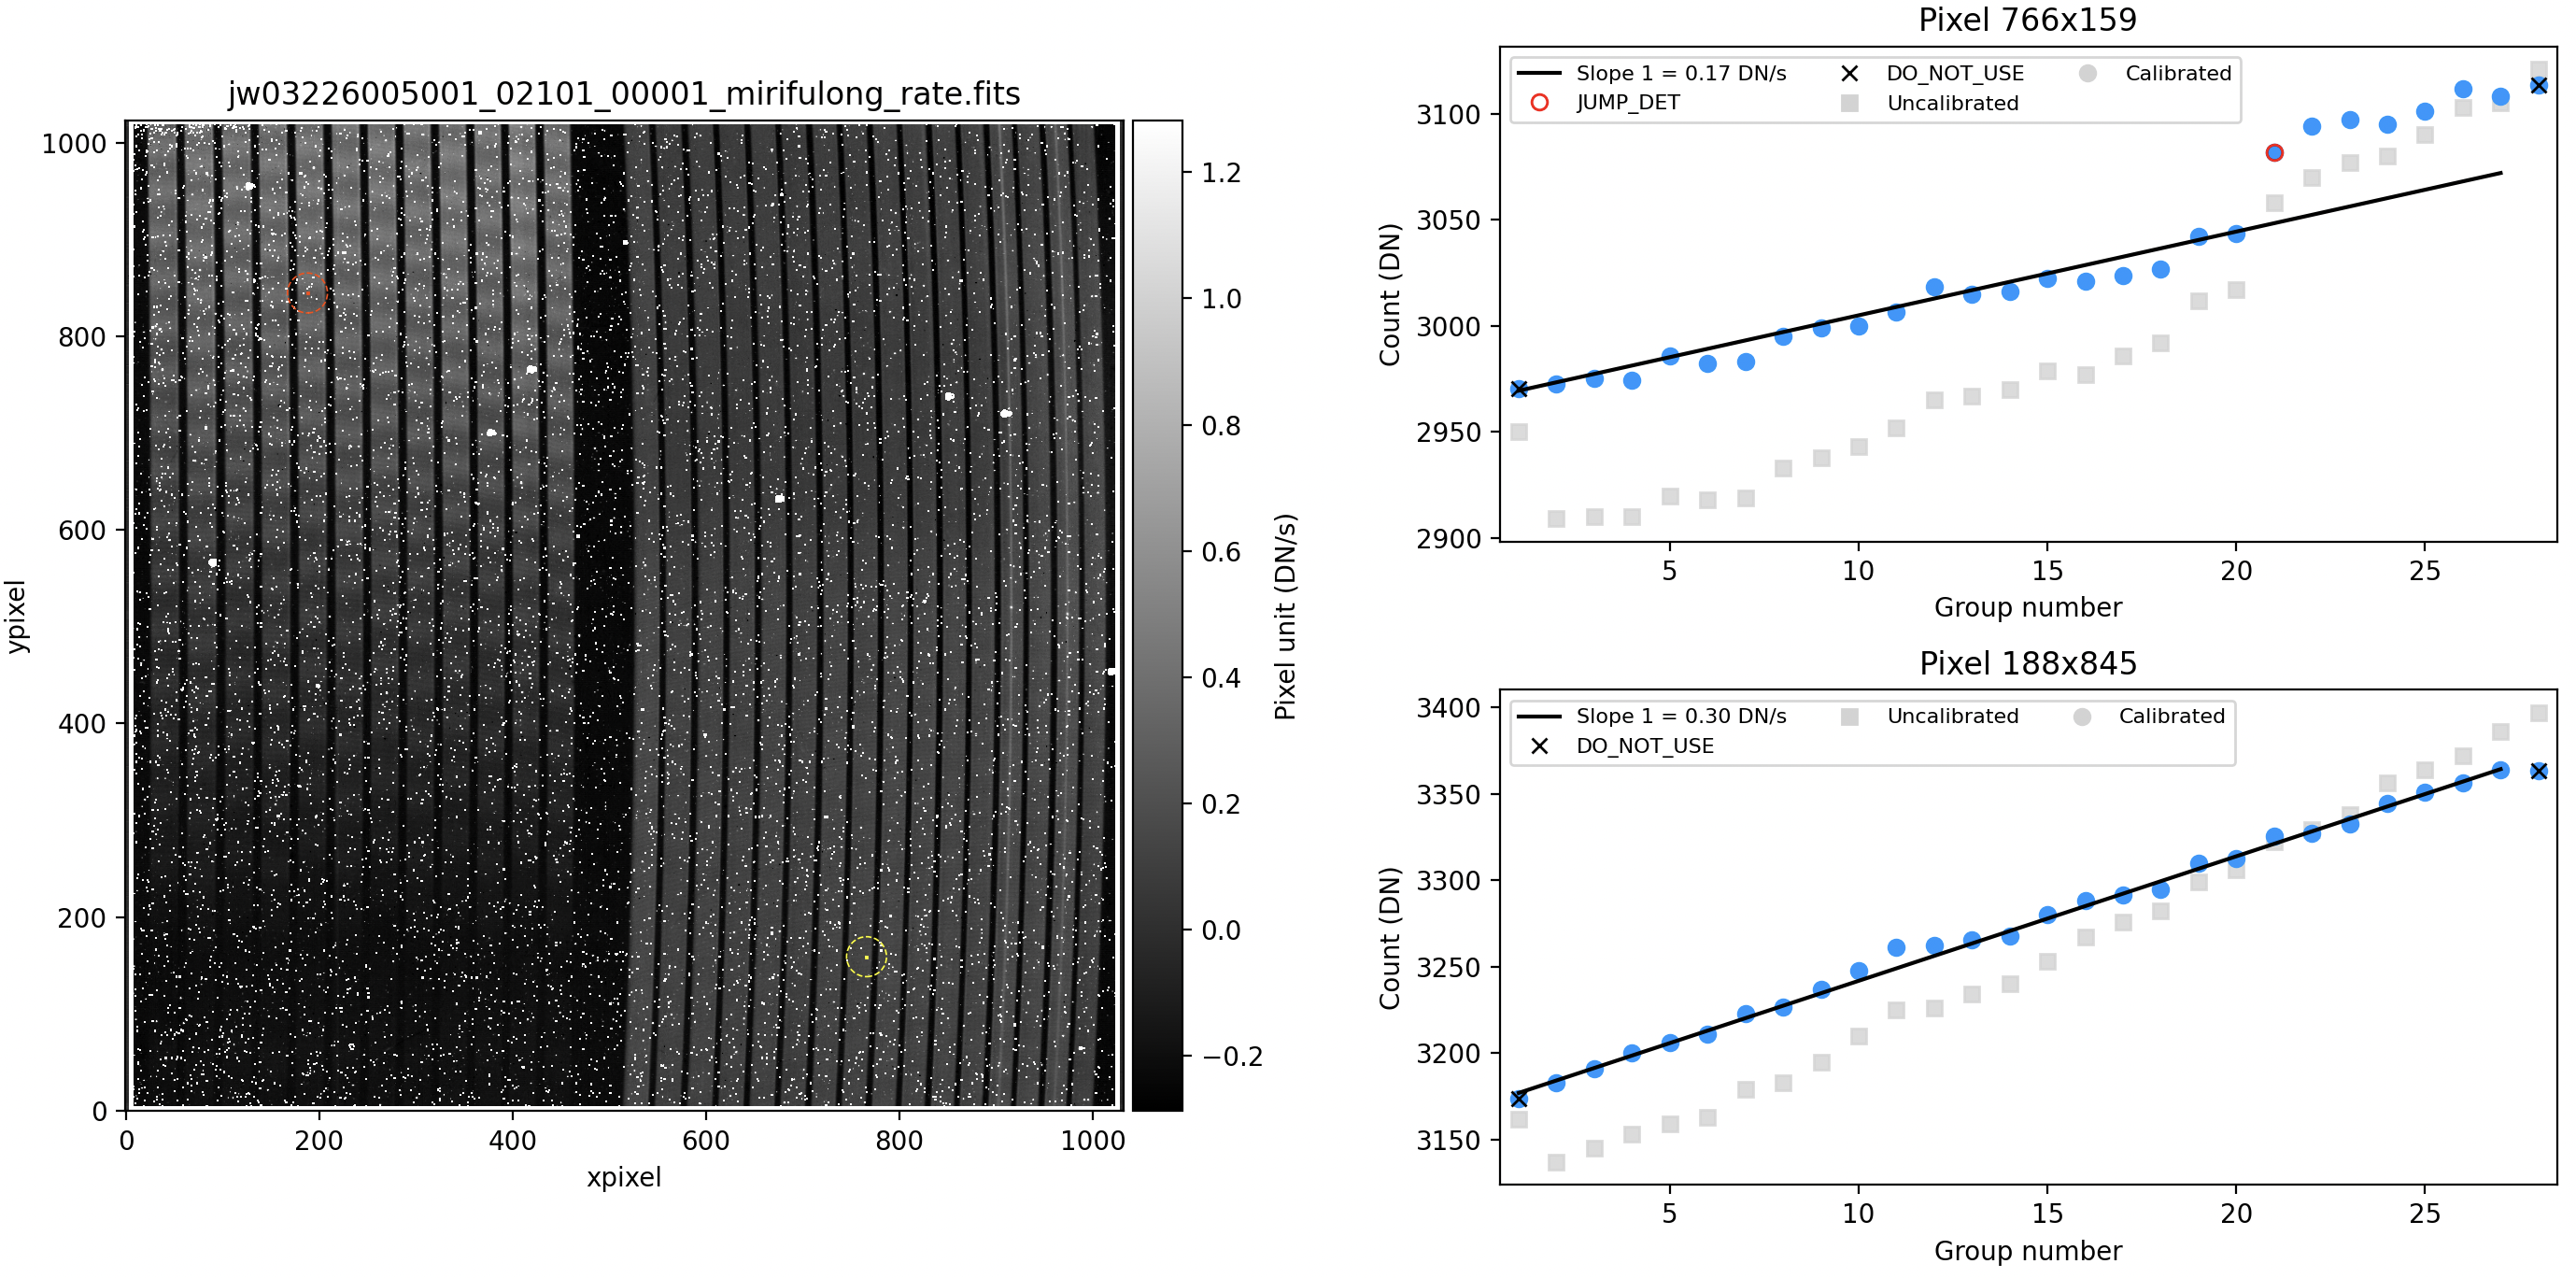

This chart was generated by the following Python code:
import sys, os, glob
import numpy as np
import matplotlib
# matplotlib.use('Qt5Agg')
import matplotlib.pyplot as plt
import matplotlib.colors as matcol
from matplotlib import cm, gridspec
import mpl_interactions.ipyplot as iplt #TO DO
from mpl_toolkits.axes_grid1 import make_axes_locatable
from mpl_toolkits.axes_grid1.inset_locator import inset_axes
from itertools import combinations
from astropy.visualization import interval
from astropy.io import fits
from jwst.datamodels import dqflags
from jwst.datamodels.dqflags import group as grpdict
# from stcal.dqflags import group as grpdict
from stcal.dqflags import interpret_bit_flags, dqflags_to_mnemonics

sys.tracebacklimit = 0

class Explorer():
    def __init__(self,file):
        folder = os.path.dirname(file)+'/../'
        filename = os.path.basename(file)
        exten = '_'+filename.split('_')[-1].replace('.fits','')
        print(folder, filename, exten)
        print('\n')
        nfiles = 0
        if os.path.exists(folder+'stage0/'+filename.replace(exten,'_uncal')):
            self.hdu_uncal = fits.open(folder +'stage0/'+filename.replace(exten, '_uncal'))
            self.hdu = self.hdu_uncal[1].data
            self.head = self.hdu_uncal[0].header
            nfiles +=1
        else:
            self.hdu_uncal = False
            print('---- No _uncal file found ----')
        if os.path.exists(folder+'stage1/'+filename.replace(exten,'_fitopt')):
            self.hdu_fitopt = fits.open(folder+'stage1/'+filename.replace(exten,'_fitopt'))
            nfiles += 1
        else:
            self.hdu_fitopt = False
            print('---- No _fitopt file found ----')
        if os.path.exists(folder+'stage1/'+filename.replace(exten,'_jump')):
            self.hdu_jump = fits.open(folder+'stage1/'+filename.replace(exten,'_jump'))
            self.hdu = self.hdu_jump[1].data
            self.head = self.hdu_jump[0].header
            nfiles += 1
        else:
            self.hdu_jump = False
            print('---- No _jump file found: Only the raw _uncal data will be represented ----')
        if os.path.exists(folder+'stage1/'+filename.replace(exten,'_rate')):
            self.hdu_rate = fits.open(folder+'stage1/'+filename.replace(exten,'_rate'))
            nfiles += 1
        else:
            self.hdu_rate = False
            print('---- No _rate file found ----')
        if nfiles == 0:
            self.hdu_file = fits.open(file)
            self.hdu = self.hdu_file[1].data
            self.head = self.hdu_file[0].header
        self.fig = plt.figure(figsize=(16,7))
        self.gs = gridspec.GridSpec(ncols=2,nrows=2,width_ratios=[1,1], height_ratios=[1,1])
        self.gs.update(wspace=0.15, hspace=0.3,left=0.1, bottom=0.1, right=0.9, top=0.9)
        self.ax1 = plt.subplot(self.gs[:,:1])
        self.ax2 = plt.subplot(self.gs[0,1])
        self.ax3 = plt.subplot(self.gs[1,1])
        self.divider = make_axes_locatable(self.ax1)
        self.cax = self.divider.append_axes("right", size="5%", pad=0.05)

    def start(self):
        print(
            '\n',
            '#' * 30,
        )
        print(
            'Note: Move your mouse on the image to plot the ramp'
        )
        print(
            'Note: Press x on the image to keep the ramps of the corresponding pixel on the bottom-right subplot.'
        )
        print('#' * 30, '\n')

        # Initialize the left view
        scale = interval.ZScaleInterval(n_samples=600, contrast=0.25, max_reject=0.5, min_npixels=5, krej=2.5,max_iterations=5)
        if self.hdu_rate:
            self.image = self.hdu_rate[1].data[:,:]
            (vmin, vmax) = scale.get_limits(self.image)
            normalization = matcol.Normalize(vmin=vmin, vmax=vmax)
            self.im = self.ax1.imshow(self.image,origin = 'lower', norm=normalization,cmap = cm.gray)
            cbar = plt.colorbar(self.im, cax=self.cax)
            cbar.set_label('Pixel unit (%s)'%self.hdu_rate[1].header['BUNIT'])
            self.ax1.set_xlabel('xpixel')
            self.ax1.set_ylabel('ypixel')
            self.ax1.set_title('%s\n%s'%(self.hdu_rate[0].header['TARGNAME'],self.hdu_rate[0].header['FILENAME']))
            self.patch1 = self.ax1.add_patch(plt.Rectangle((1e-5,1e-5), 1e-5,1e-5, ec = 'yellow',fc='None',linestyle='--', linewidth=1e-5))
            self.patch2 = self.ax1.add_patch(plt.Rectangle((1e-5,1e-5), 1e-5,1e-5, ec = 'yellow',fc='None',linestyle='--', linewidth=1e-5))
            self.patch3 = self.ax1.add_patch(plt.Rectangle((1e-5, 1e-5), 1e-5, 1e-5, ec='cyan', fc='None', linestyle='--',linewidth=1e-5))
            self.patch4 = self.ax1.add_patch(plt.Rectangle((1e-5, 1e-5), 1e-5, 1e-5, ec='cyan', fc='None', linestyle='--',linewidth=1e-5))
            # Initialize the commands
            self.mouseId = self.fig.canvas.mpl_connect("motion_notify_event", self.mouseMove)
            self.keyId = self.fig.canvas.mpl_connect("key_press_event", self.keyPress)
            plt.show()
        else:
            self.image = self.hdu_file[1].data[-1,-1,:,:]
            (vmin, vmax) = scale.get_limits(self.image)
            normalization = matcol.Normalize(vmin=vmin, vmax=vmax)
            self.im = self.ax1.imshow(self.image,origin = 'lower', norm=normalization,cmap = cm.gray)
            cbar = plt.colorbar(self.im, cax=self.cax)
            cbar.set_label('Pixel unit (%s)'%self.hdu_file[1].header['BUNIT'])
            self.ax1.set_xlabel('xpixel')
            self.ax1.set_ylabel('ypixel')
            # self.ax1.set_title('%s\n%s'%(self.hdu_file[0].header['TARGNAME'],self.hdu_file[0].header['FILENAME']))
            self.patch1 = self.ax1.add_patch(plt.Rectangle((1e-5,1e-5), 1e-5,1e-5, ec = 'yellow',fc='None',linestyle='--', linewidth=1e-5))
            self.patch2 = self.ax1.add_patch(plt.Rectangle((1e-5,1e-5), 1e-5,1e-5, ec = 'yellow',fc='None',linestyle='--', linewidth=1e-5))
            self.patch3 = self.ax1.add_patch(plt.Rectangle((1e-5, 1e-5), 1e-5, 1e-5, ec='cyan', fc='None', linestyle='--',linewidth=1e-5))
            self.patch4 = self.ax1.add_patch(plt.Rectangle((1e-5, 1e-5), 1e-5, 1e-5, ec='cyan', fc='None', linestyle='--',linewidth=1e-5))
            # Initialize the commands
            self.mouseId = self.fig.canvas.mpl_connect("motion_notify_event", self.mouseMove)
            self.keyId = self.fig.canvas.mpl_connect("key_press_event", self.keyPress)
            plt.show()

    def mouseMove(self,event):
        self.patch1.set_visible(False)
        self.patch2.set_visible(False)
        self.ax2.clear()
        self.ax2.set_xlabel('Group number')
        self.ax2.set_ylabel('Count (DN)')
        # self.ax2.set_xlim([0.5,self.hdu.shape[1]*5+0.5])
        self.ax2.set_xlim([0.5,self.hdu.shape[1]*self.hdu.shape[0]+0.5])
        try:
            origin = np.array((round(event.xdata), round(event.ydata)))
            if np.all(origin>=0) and np.all(origin<=max(self.hdu.shape[-2],self.hdu.shape[-1])):
                for j in range(self.hdu.shape[0]):
                    if self.hdu_uncal and self.hdu_jump:
                        self.ax2.plot([(i+self.hdu_uncal[1].data.shape[1]*j)+1 for i in range(self.hdu_uncal[1].data.shape[1])], [self.hdu_uncal[1].data[j][i][origin[1]][origin[0]] for i in range(len(self.hdu_uncal[1].data[j]))],marker='s',markerfacecolor='lightgrey',markeredgecolor='lightgrey', markersize=4,linestyle='',alpha=0.8)
                    self.ax2.plot([(i+self.hdu.shape[1]*j)+1 for i in range(self.hdu.shape[1])], [self.hdu[j][i][origin[1]][origin[0]] for i in range(len(self.hdu[j]))],marker='o',markerfacecolor='#0098FF',markeredgecolor='#0098FF', markersize=4,linestyle='')
                    if self.hdu_fitopt:
                        slope = self.hdu_fitopt['SLOPE'].data[j,:,origin[1],origin[0]]
                        zp = self.hdu_fitopt['YINT'].data[j,:,origin[1],origin[0]]
                        var_p = self.hdu_fitopt['VAR_POISSON'].data[j,:,origin[1],origin[0]]
                        var_r = self.hdu_fitopt['VAR_RNOISE'].data[j,:,origin[1],origin[0]]
                        var_comb = var_r + var_p
                        var_comb[var_comb==0] = np.nan
                        if np.nansum(var_comb)==0:
                            pass
                        else:
                            slope_int = np.nansum(np.nan_to_num(slope/var_comb, posinf=0, nan=np.nan)) / np.nansum(np.nan_to_num(1/var_comb, posinf=0, nan=np.nan))
                            zp_int = np.nansum(np.nan_to_num(zp/var_comb, posinf=0, nan=np.nan)) / np.nansum(np.nan_to_num(1/var_comb, posinf=0, nan=np.nan)) # np.sum(np.nan_to_num(1/var_comb,posinf=0))
                            t1,t2 = -self.head['TGROUP'], (self.hdu.shape[1]-3)*self.head['TGROUP']
                            self.ax2.plot([1+self.hdu.shape[1]*j,self.hdu.shape[1]+self.hdu.shape[1]*j-1], [zp_int+t1*slope_int, zp_int+t2*slope_int],linestyle='-',color='black',label='Slope %i = %.2f DN/s'%(j+1,slope_int))
                if self.hdu_jump:
                    self.ramp(self.ax2, origin[0], origin[1])
                square = plt.Rectangle((origin[0] - 0.5, origin[1] - 0.5), 1, 1, ec='yellow', fc='None')
                circle = plt.Circle((origin[0], origin[1]), 0.02 * self.hdu.shape[-1]+self.hdu.shape[-2]/self.hdu.shape[-1], ec='yellow', fc='None',
                                     linestyle='--', linewidth=0.6)
                self.patch1 = self.ax1.add_patch(square)
                self.patch2 = self.ax1.add_patch(circle)
                self.patch1.set_visible(True)
                self.patch2.set_visible(True)
                self.ax2.set_title('Pixel %.2fx%.2f (%ix%i)'%(event.xdata,event.ydata,origin[0],origin[1]))
                self.ax2.set_title('Pixel %ix%i'%(origin[0],origin[1]))
        except:
            pass
        plt.draw()

    def keyPress(self, event):
        sys.stdout.flush()
        if event.key == 'x':
            self.ax3.clear()
            self.patch3.remove()
            self.patch4.remove()
            origin = (round(event.xdata), round(event.ydata))
            print('press %s: x = %i, y = %i'%(event.key,origin[0], origin[1]))
            square = plt.Rectangle((origin[0]-0.5,origin[1]-0.5), 1,1, ec = 'orangered',fc='None')
            circle = plt.Circle((origin[0],origin[1]), 0.02*self.hdu.shape[-1]+self.hdu.shape[-2]/self.hdu.shape[-1], ec = 'orangered',fc='None',linestyle='--', linewidth=0.6)
            self.patch3 = self.ax1.add_patch(square)
            self.patch4 = self.ax1.add_patch(circle)

            for j in range(self.hdu.shape[0]):
                if self.hdu_uncal and self.hdu_jump:
                    self.ax3.plot([(i+self.hdu_uncal[1].data.shape[1]*j)+1 for i in range(self.hdu_uncal[1].data.shape[1])], [self.hdu_uncal[1].data[j][i][origin[1]][origin[0]] for i in range(len(self.hdu_uncal[1].data[j]))],marker='s',markerfacecolor='lightgrey',markeredgecolor='lightgrey', markersize=4,linestyle='',alpha=0.8)
                self.ax3.plot([(i+self.hdu.shape[1]*j)+1 for i in range(self.hdu.shape[1])], [self.hdu[j][i][origin[1]][origin[0]] for i in range(len(self.hdu[j]))],marker='o',markerfacecolor='#0098FF',markeredgecolor='#0098FF', markersize=4,linestyle='')
                if self.hdu_fitopt:
                    slope = self.hdu_fitopt['SLOPE'].data[j,:,origin[1],origin[0]]
                    zp = self.hdu_fitopt['YINT'].data[j,:,origin[1],origin[0]]
                    var_p = self.hdu_fitopt['VAR_POISSON'].data[j,:,origin[1],origin[0]]
                    var_r = self.hdu_fitopt['VAR_RNOISE'].data[j,:,origin[1],origin[0]]
                    var_comb = var_r + var_p
                    var_comb[var_comb==0] = np.nan
                    slope_int = np.sum(np.nan_to_num(slope/var_comb))/np.sum(np.nan_to_num(1/var_comb,posinf=0))
                    zp_int = np.sum(np.nan_to_num(zp/var_comb))/np.sum(np.nan_to_num(1/var_comb,posinf=0))
                    # zp = self.hdu2['YINT'].data[j][origin[1]][origin[0]]
                    # slope = self.hdu2['SLOPE'].data[j][origin[1]][origin[0]]
                    t1,t2 = -self.head['TGROUP'], (self.hdu.shape[1]-3)*self.head['TGROUP']
                    self.ax3.plot([1+self.hdu.shape[1]*j,self.hdu.shape[1]+self.hdu.shape[1]*j-1], [zp_int+t1*slope_int, zp_int+t2*slope_int],linestyle='-',color='black',label='Slope %i = %.2f DN/s'%(j+1,slope_int))
            if self.hdu_jump:
                self.ramp(self.ax3, origin[0],origin[1])
            self.ax3.set_ylabel('Count (DN)')
            self.ax3.set_xlabel('Group number')
            # self.ax3.set_xlim([0.5,self.hdu.shape[1]*5+0.5])
            self.ax3.set_xlim([0.5,self.hdu.shape[1]*self.hdu.shape[0]+0.5])
            self.ax3.set_title('Pixel %ix%i'%(origin[0],origin[1]))
            plt.draw()

    def ramp(self,ax,xpixel,ypixel):
        flag_d, flag_j, flag_s,flag_e = -1, -1, -1, -1
        for j in range(self.hdu.shape[0]):
            for i in range(len(self.hdu_jump['GROUPDQ'].data[j])):  
                flag = dqflags_to_mnemonics(self.hdu_jump['GROUPDQ'].data[j][i][ypixel][xpixel], grpdict)
                flag = list(flag)
                length = 0
                if 'JUMP_DET' in flag:
                    length+=1
                    flag_j = i
                    ax.plot(i+1+self.hdu.shape[1]*j, self.hdu[j][i][ypixel][xpixel],marker='o',markerfacecolor="None", markeredgecolor='red', label=None,markersize=4,linestyle='')
                if 'SATURATED' in flag:
                    length+=1
                    flag_s = i
                    ax.plot(i+1+self.hdu.shape[1]*j, self.hdu[j][i][ypixel][xpixel],marker='o',markerfacecolor="yellow", markeredgecolor='yellow', label=None,markersize=4,linestyle='')
                if 'DO_NOT_USE' in flag:
                    length+=1
                    flag_d = i
                    ax.plot(i+1+self.hdu.shape[1]*j, self.hdu[j][i][ypixel][xpixel],marker='x',markerfacecolor="None", markeredgecolor='black', label=None,markersize=4,linestyle='')
                if length!=len(flag):
                    flag_e = i
                    ax.plot(i+1+self.hdu.shape[1]*j, self.hdu[j][i][ypixel][xpixel],marker='+',markerfacecolor="None", markeredgecolor='green', label=None,markersize=4,linestyle='')
        if flag_j!=-1:
            ax.plot([], [],marker='o',markerfacecolor="None",markeredgecolor='red', markersize=4, label='JUMP_DET',linestyle='')
        if flag_s!=-1:
            ax.plot([], [],marker='o',markerfacecolor="yellow",markeredgecolor='yellow', markersize=4, label='SATURATED',linestyle='')
        if flag_d!=-1:
            ax.plot([], [],marker='x',markerfacecolor="None",markeredgecolor='black', markersize=4, label='DO_NOT_USE',linestyle='')
        if flag_e!=-1:
            ax.plot([], [],marker='+',markerfacecolor="None", markeredgecolor='green', label='OTHER FLAG',markersize=4,linestyle='')
        if self.hdu_uncal:
            ax.plot([], [], marker='s', markerfacecolor='lightgrey', markeredgecolor='lightgrey', markersize=4, label='Uncalibrated', linestyle='')
        ax.plot([],[], marker='o', markerfacecolor='lightgrey', markeredgecolor='lightgrey', markersize=4, label='Calibrated', linestyle='')
        ax.legend(loc='upper left', fontsize = 8, ncol=3)

if __name__ == "__main__":
    explorer = Explorer(str(sys.argv[1]))
    explorer.start()
